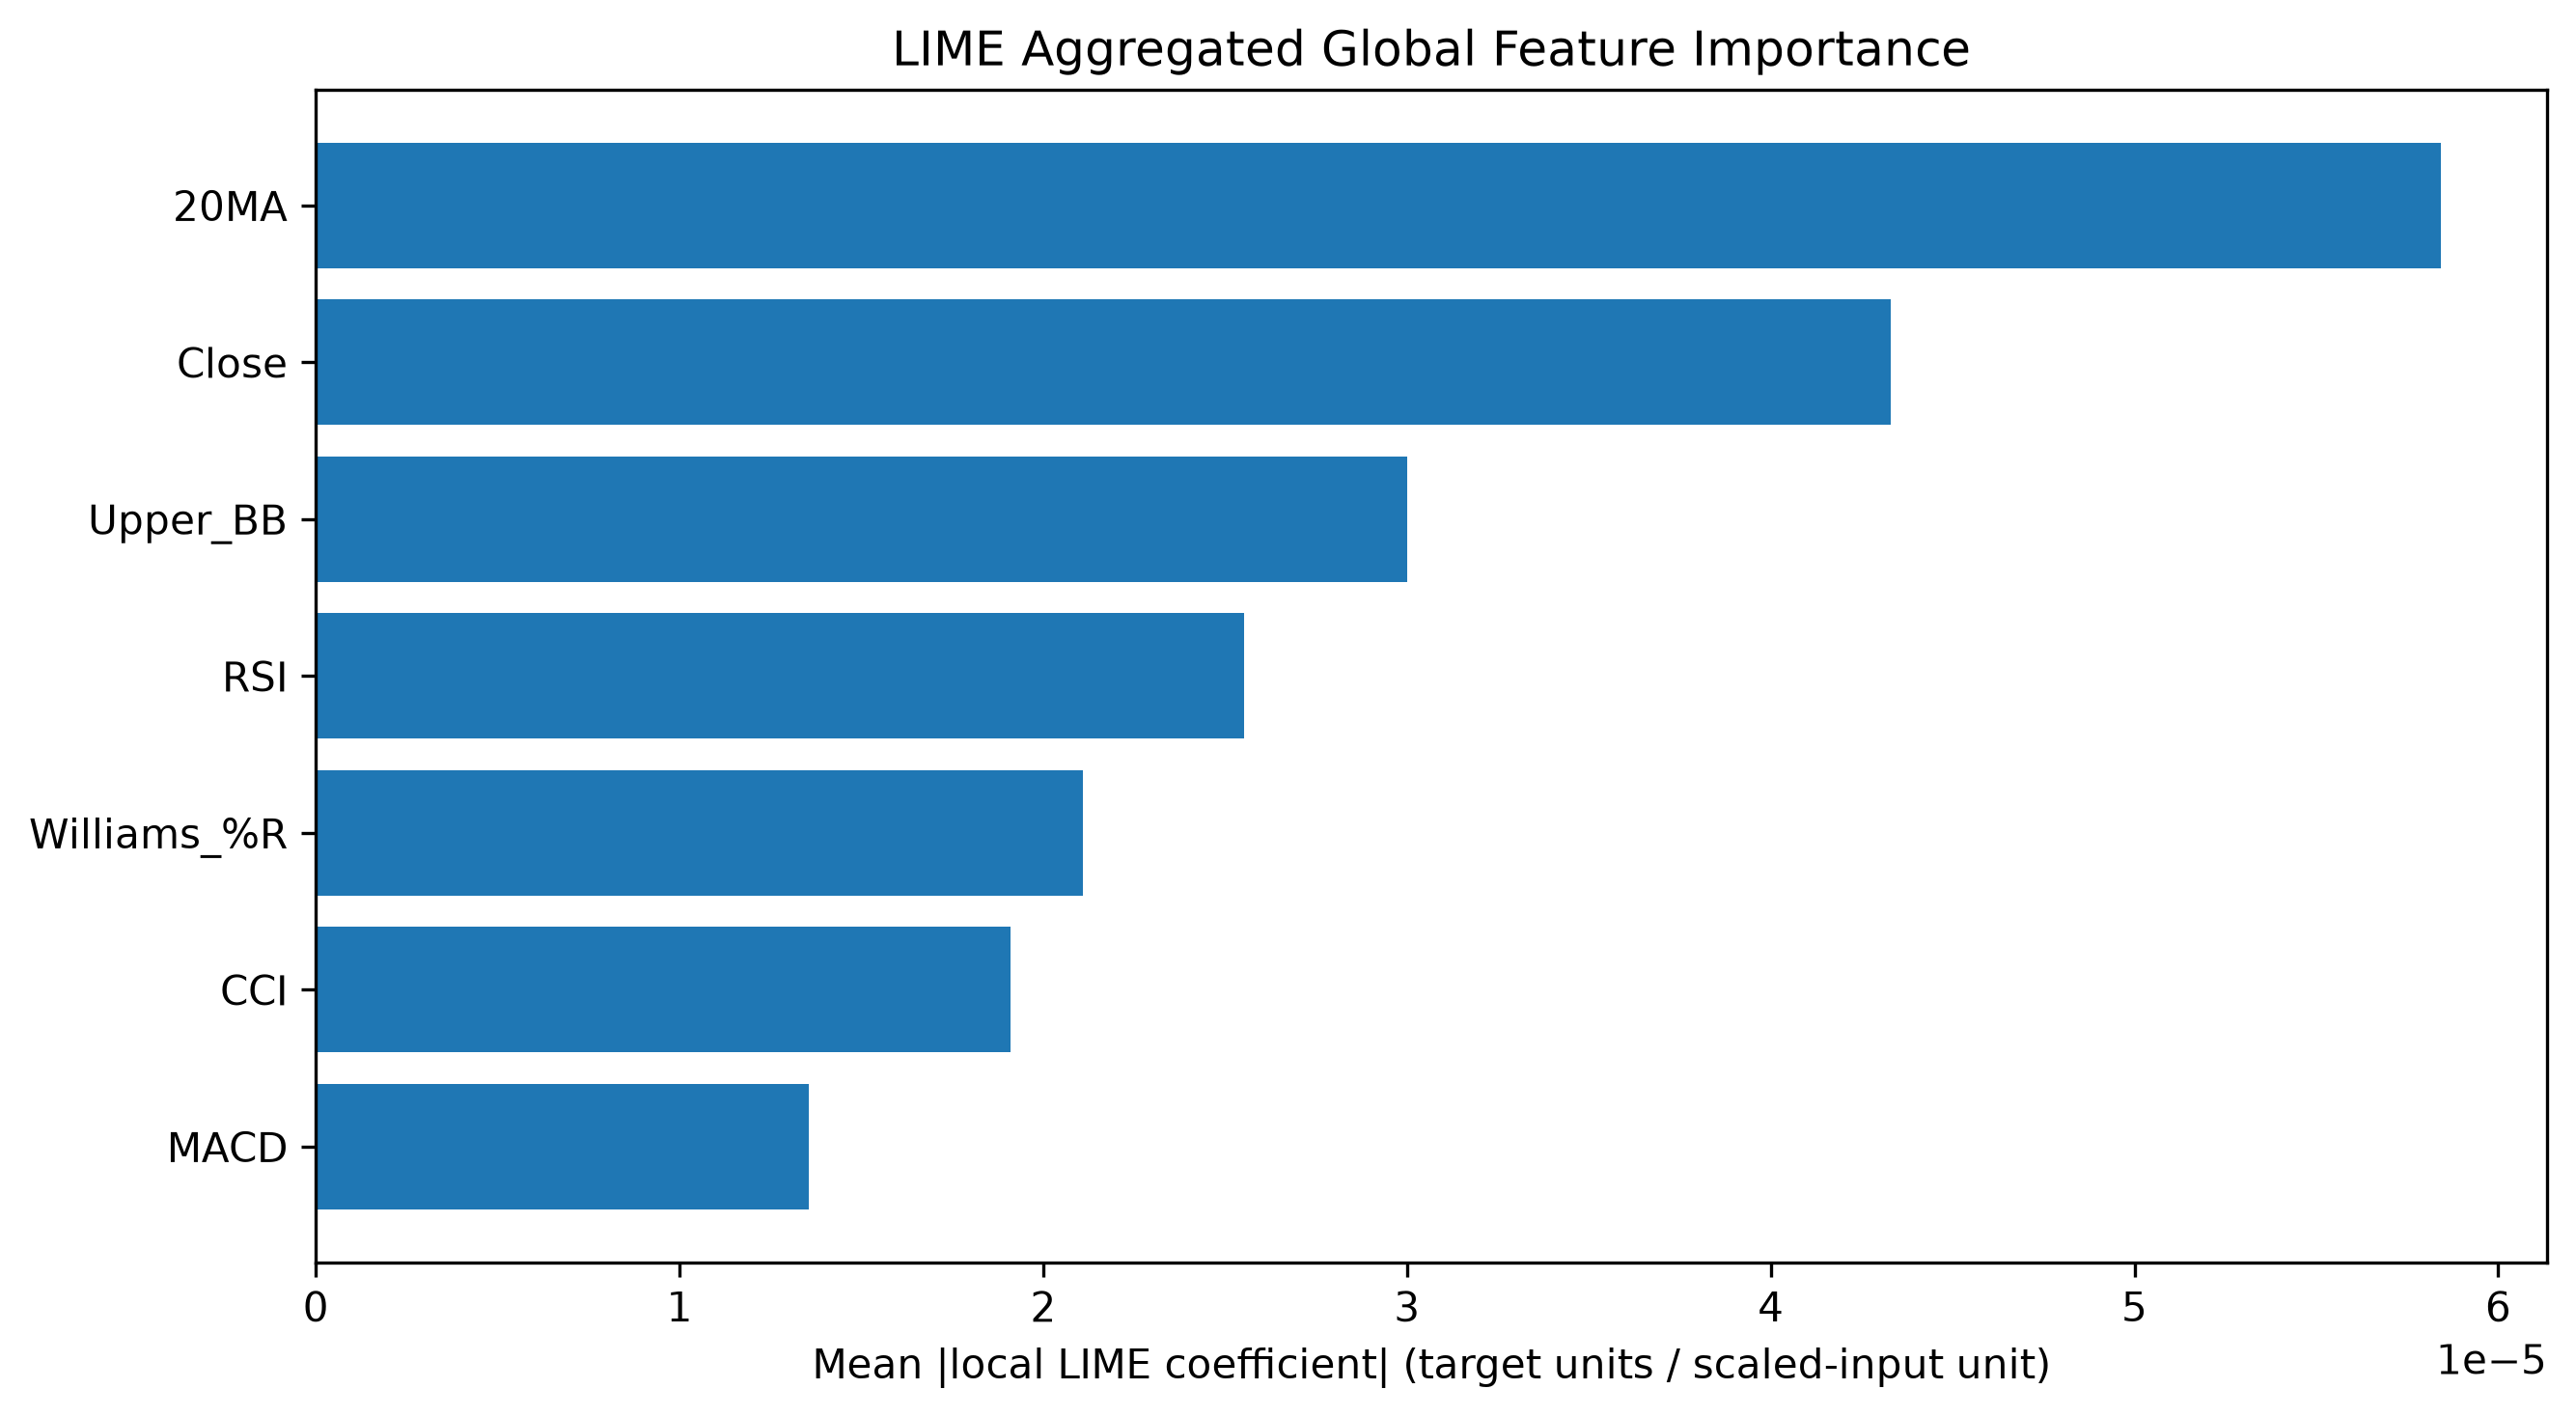

Source data for this figure (header and first rows):
Feature, LIME MeanAbs, LIME Rank
20MA, 5.842178757526886e-05, 1
Close, 4.3291079393467165e-05, 2
Upper_BB, 3.0000489286669575e-05, 3
RSI, 2.551026640654322e-05, 4
Williams_%R, 2.1084006062696508e-05, 5
CCI, 1.909603118019514e-05, 6
MACD, 1.3557847447852275e-05, 7
